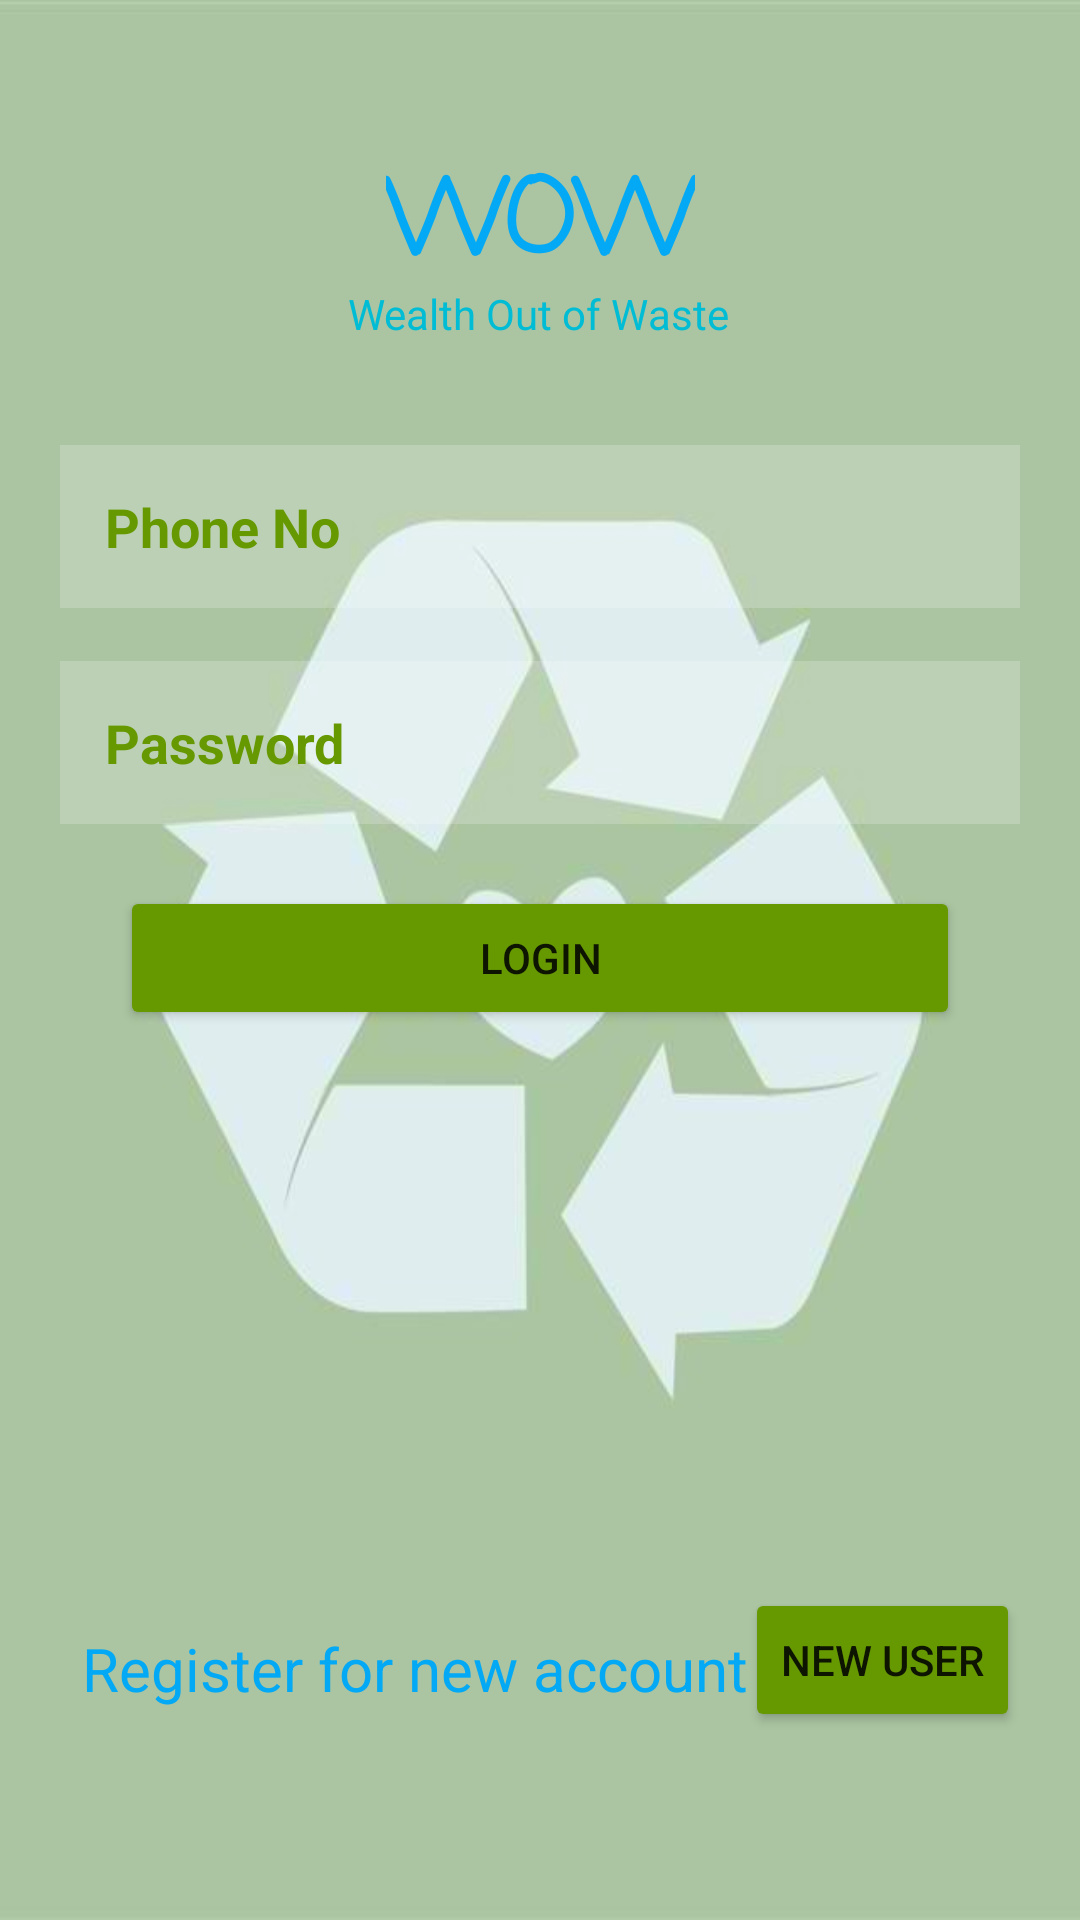

Reconstruct the res/layout file that produces this screen, plus the resources it refers to.
<!-- AndroidManifest.xml: application theme Theme.Wow1 -->
<!-- res/layout/activity_main.xml -->
<?xml version="1.0" encoding="utf-8"?>
<androidx.constraintlayout.widget.ConstraintLayout xmlns:android="http://schemas.android.com/apk/res/android"
    xmlns:app="http://schemas.android.com/apk/res-auto"
    xmlns:tools="http://schemas.android.com/tools"
    android:layout_width="match_parent"
    android:layout_height="match_parent"
    android:background="@drawable/bg"
    android:padding="20dp"
    tools:context=".MainActivity">

    <Button
        android:id="@+id/button1"
        android:layout_width="match_parent"
        android:layout_height="wrap_content"
        android:backgroundTint="@android:color/holo_green_dark"
        android:text="login"
        android:layout_marginHorizontal="20dp"
        app:layout_constraintBottom_toBottomOf="parent"
        app:layout_constraintEnd_toEndOf="parent"
        app:layout_constraintStart_toStartOf="parent"
        app:layout_constraintTop_toTopOf="parent"
        app:layout_constraintVertical_bias="0.499" />

    <Button
        android:id="@+id/button2"
        android:layout_width="wrap_content"
        android:layout_height="wrap_content"
        android:backgroundTint="@android:color/holo_green_dark"
        android:text="new user"
        app:layout_constraintBottom_toBottomOf="parent"
        app:layout_constraintEnd_toEndOf="parent"
        app:layout_constraintHorizontal_bias="1.0"
        app:layout_constraintStart_toStartOf="parent"
        app:layout_constraintTop_toTopOf="parent"
        app:layout_constraintVertical_bias="0.923" />

    <EditText
        android:id="@+id/editTextTextPassword"
        style="@style/Widget.MaterialComponents.TextInputLayout.OutlinedBox"
        android:layout_width="0dp"
        android:layout_height="wrap_content"
        android:layout_marginVertical="100dp"
        android:background="#30ffffff"
        android:ems="10"
        android:hint="Password"
        android:inputType="textPassword"
        android:padding="15dp"
        android:textColor="#2C2929"
        android:textColorHint="#669800"
        android:textSize="18sp"
        android:textStyle="bold"
        app:layout_constraintBottom_toBottomOf="parent"
        app:layout_constraintEnd_toEndOf="parent"
        app:layout_constraintHorizontal_bias="0.0"
        app:layout_constraintStart_toStartOf="parent"
        app:layout_constraintTop_toTopOf="parent"
        app:layout_constraintVertical_bias="0.29" />

    <EditText
        android:id="@+id/editTextPhone2"
        style="@style/Widget.MaterialComponents.TextInputLayout.OutlinedBox"
        android:layout_width="0dp"
        android:layout_height="wrap_content"
        android:layout_marginVertical="20dp"
        android:background="#30ffffff"
        android:ems="10"
        android:hint="Phone No"
        android:inputType="phone"
        android:padding="15dp"
        android:textColor="#252323"
        android:textColorHint="#669800"
        android:textSize="18sp"
        android:textStyle="bold"
        app:layout_constraintBottom_toBottomOf="parent"
        app:layout_constraintEnd_toEndOf="parent"
        app:layout_constraintHorizontal_bias="0.0"
        app:layout_constraintStart_toStartOf="parent"
        app:layout_constraintTop_toTopOf="parent"
        app:layout_constraintVertical_bias="0.214" />

    <TextView
        android:id="@+id/Title"
        android:layout_width="wrap_content"
        android:layout_height="wrap_content"
        android:fontFamily="casual"
        android:text="WOW"
        android:textColor="#03A9F4"
        android:textSize="34sp"
        android:textStyle="bold"
        app:layout_constraintBottom_toBottomOf="parent"
        app:layout_constraintEnd_toEndOf="parent"
        app:layout_constraintStart_toStartOf="parent"
        app:layout_constraintTop_toTopOf="parent"
        app:layout_constraintVertical_bias="0.054" />

    <TextView
        android:id="@+id/textView"
        android:layout_width="wrap_content"
        android:layout_height="wrap_content"
        android:text="Register for new account ->"
        android:textColor="#03A9F4"
        android:textSize="20sp"
        app:layout_constraintBottom_toBottomOf="parent"
        app:layout_constraintEnd_toEndOf="parent"
        app:layout_constraintHorizontal_bias="0.096"
        app:layout_constraintStart_toStartOf="parent"
        app:layout_constraintTop_toTopOf="parent"
        app:layout_constraintVertical_bias="0.912" />

    <TextView
        android:id="@+id/textView2"
        android:layout_width="wrap_content"
        android:layout_height="wrap_content"
        android:text="Wealth Out of Waste"
        android:textColor="#00BCD4"
        app:layout_constraintBottom_toBottomOf="parent"
        app:layout_constraintEnd_toEndOf="parent"
        app:layout_constraintHorizontal_bias="0.498"
        app:layout_constraintStart_toStartOf="parent"
        app:layout_constraintTop_toTopOf="parent"
        app:layout_constraintVertical_bias="0.129" />
</androidx.constraintlayout.widget.ConstraintLayout>
<!-- resources referenced by this layout -->
<resources>
  <!-- drawable bg: png bitmap (drawable, 22711 bytes) -->
  <style name="Theme.Wow1" parent="Theme.MaterialComponents.DayNight.NoActionBar">
          
          <item name="colorPrimary">@color/purple_500</item>
          <item name="colorPrimaryVariant">@color/purple_700</item>
          <item name="colorOnPrimary">@color/white</item>
          
          <item name="colorSecondary">@color/teal_200</item>
          <item name="colorSecondaryVariant">@color/teal_700</item>
          <item name="colorOnSecondary">@color/black</item>
          
          <item name="android:statusBarColor">?attr/colorPrimaryVariant</item>
          
      </style>
  <color name="purple_500">#FF6200EE</color>
  <color name="purple_700">#FF3700B3</color>
  <color name="white">#FFFFFFFF</color>
  <color name="teal_200">#FF03DAC5</color>
  <color name="teal_700">#FF018786</color>
  <color name="black">#FF000000</color>
</resources>
